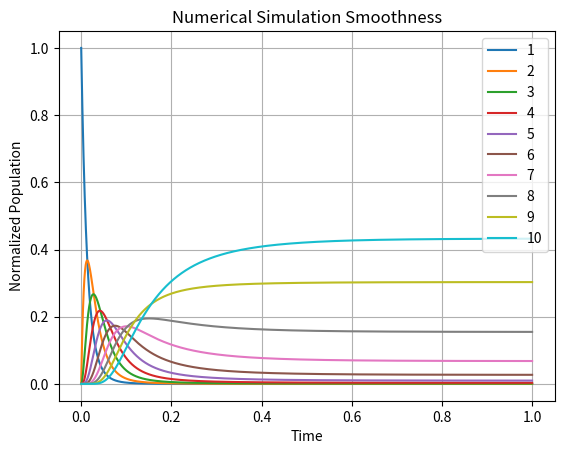

Source code (Python):
import numpy as np
import matplotlib.pyplot as plt

t_max=10000

K_b=10/float(t_max)
#K_b=0.0001
q_nc=1
q_c=7.5

#comp_list=[0,0,0,0,0,0,0,0,0,0]
comp_list=[1,1,1,1,1,1,1,1,1,1]
ts_len=len(comp_list)

Q={0:q_nc,1:q_c}


P_tx=[]
for i in range(0,t_max):
    P_tx.append([])
P_tx[0]=[1,0,0,0,0,0,0,0,0,0]

for t in range(0,t_max-1):
    P_tx[t+1].append(P_tx[t][0]+K_b*(Q[comp_list[0]]*(-P_tx[t][0])+P_tx[t][1]-P_tx[t][0]))
    for i in range(1,ts_len-1):    
        P_tx[t+1].append(P_tx[t][i]+K_b*(Q[comp_list[i]]*(P_tx[t][i-1]-P_tx[t][i])+P_tx[t][i+1]-P_tx[t][i]))
    P_tx[t+1].append(P_tx[t][ts_len-1]+K_b*(Q[comp_list[ts_len-1]]*(P_tx[t][ts_len-2]-P_tx[t][ts_len-1])-P_tx[t][ts_len-1]))

    local_sum=sum(P_tx[t+1])
    for j in range(0,ts_len):
        P_tx[t+1][j]=P_tx[t+1][j]/local_sum

P_tx=np.array(P_tx)





P_xt=np.transpose(P_tx)

t_plot=np.linspace(0,1,t_max)
#for k in [9]:
#    plt.plot(t_plot,P_xt[k],label="K_b=%f"%(K_b))
    
for k in range(0,ts_len):
    plt.plot(t_plot,P_xt[k],label="%d"%(k+1))
    
plt.grid(True)
plt.legend(loc=1)
plt.ylabel("Normalized Population")
plt.xlabel("Time")
plt.title("Numerical Simulation Smoothness")
plt.show()

print(P_tx[-1])